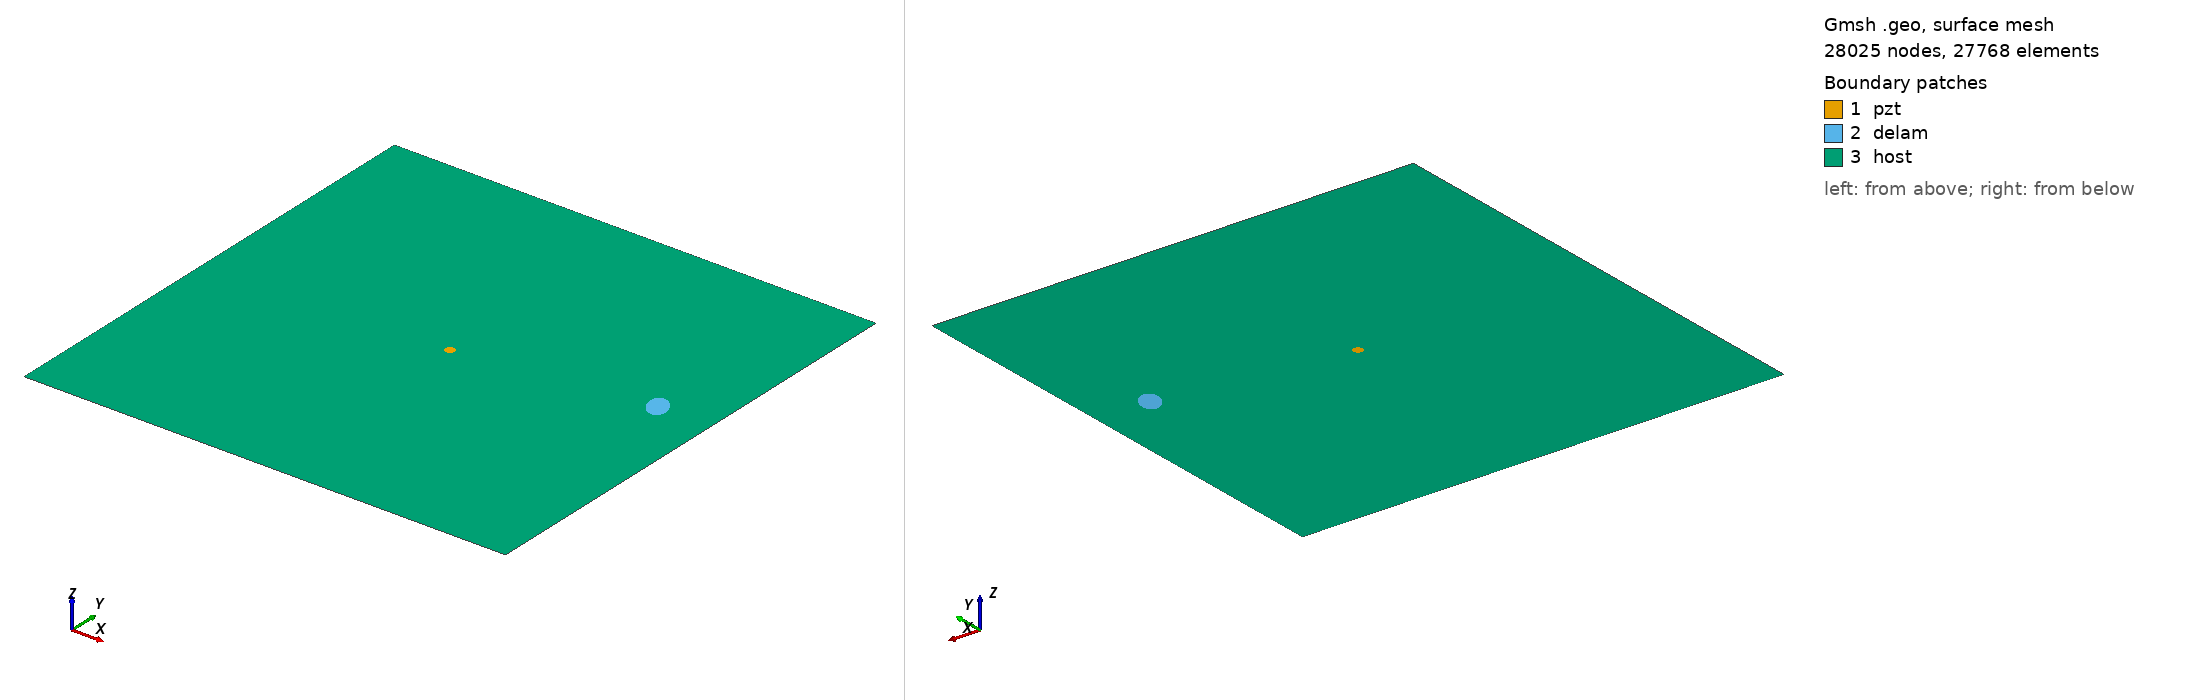

Gmsh geometry script, surface-meshed: 28025 nodes, 27768 surface elements. Boundary patches (legend numbers): 1 pzt, 2 delam, 3 host. Left view from above one corner, right view from below the opposite corner. Legend entries are the model's physical surfaces. The drawing asked Gmsh for element sizes between 1% and 20% of the model's largest extent; the script's own settings can give other sizes.

=== delam1_position_no_59_a_15mm_b_10mm_angle_120.geo (drawn) ===
SetFactory("OpenCASCADE");
L=0.500000; 
W=0.500000; 
a=0.015000; 
b=0.010000; 
x=0.444444; 
y=0.277778; 
alpha=0.666667 *Pi; 
r=0.005000; 
xpzt=0.250000; 
ypzt=0.250000; 
//+
Point(1) = {0, 0, 0, 1.0};
//+
Point(2) = {L, 0, 0, 1.0};
//+
Point(3) = {L, W, 0, 1.0};
//+
Point(4) = {0, W, 0, 1.0};
//+
Line(1) = {1, 2};
//+
Line(2) = {2, 3};
//+
Line(3) = {3, 4};
//+
Line(4) = {4, 1};
//+
Circle(5) = {xpzt, ypzt, -0, r, 0, 2*Pi};
//+
Ellipse(6) = {x, y, -0, a, b, 0, 2*Pi};
//+
Rotate {{0, 0, 1}, {x, y, 0}, alpha} {
  Curve{6}; 
}
//+
Curve Loop(1) = {4, 1, 2, 3};
//+
Curve Loop(2) = {6};
//+
Curve Loop(3) = {5};
//+
Curve Loop(4) = {6};
//+
Curve Loop(5) = {5};
//+
Plane Surface(1) = {5};
//+
Plane Surface(2) = {4};
//+
Plane Surface(3) = {1, 2, 3};
//+
Point(9) = {xpzt, ypzt, 0, 1.0};
//+
Point{9} In Surface {1};// mesh node at centre of pzt
//+
Physical Surface("pzt") = {1};
//+
Physical Surface("delam") = {2};
//+
Physical Surface("host") = {3};

Mesh.Algorithm = 6; // Frontal
Mesh.CharacteristicLengthFactor = 0.080000;
Mesh.CharacteristicLengthMin = 0.001000;
Mesh.CharacteristicLengthMax = 0.200000;
Mesh.RecombineAll = 1; // Apply recombination algorithm
Mesh.SubdivisionAlgorithm = 1; // 1: all quadrangles
Mesh.Smoothing = 1;
